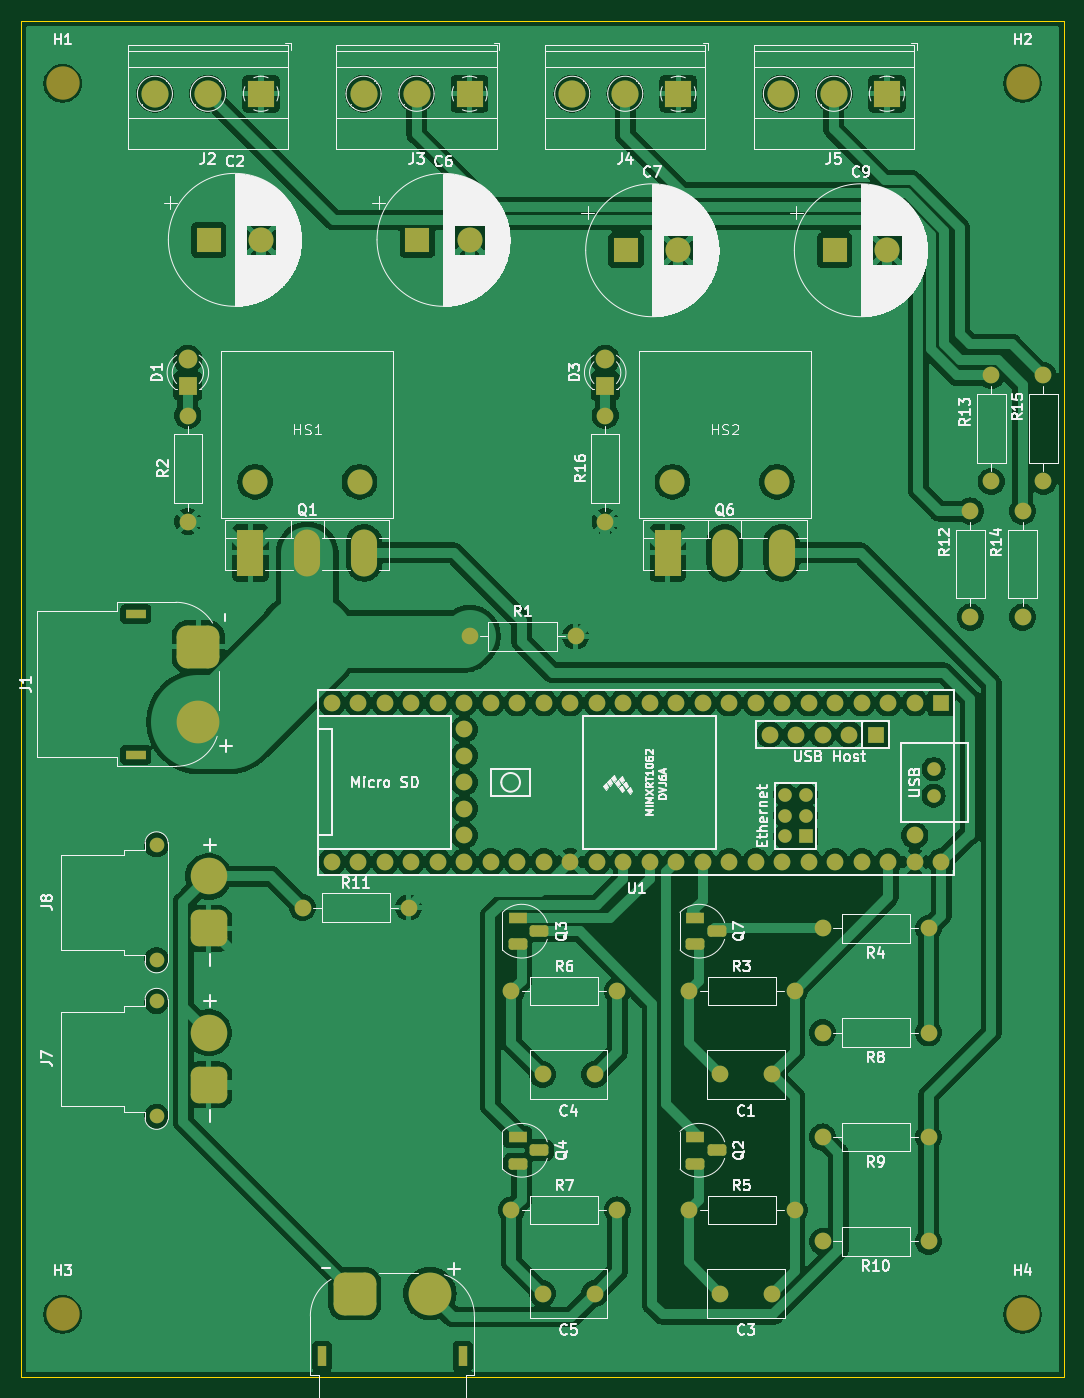
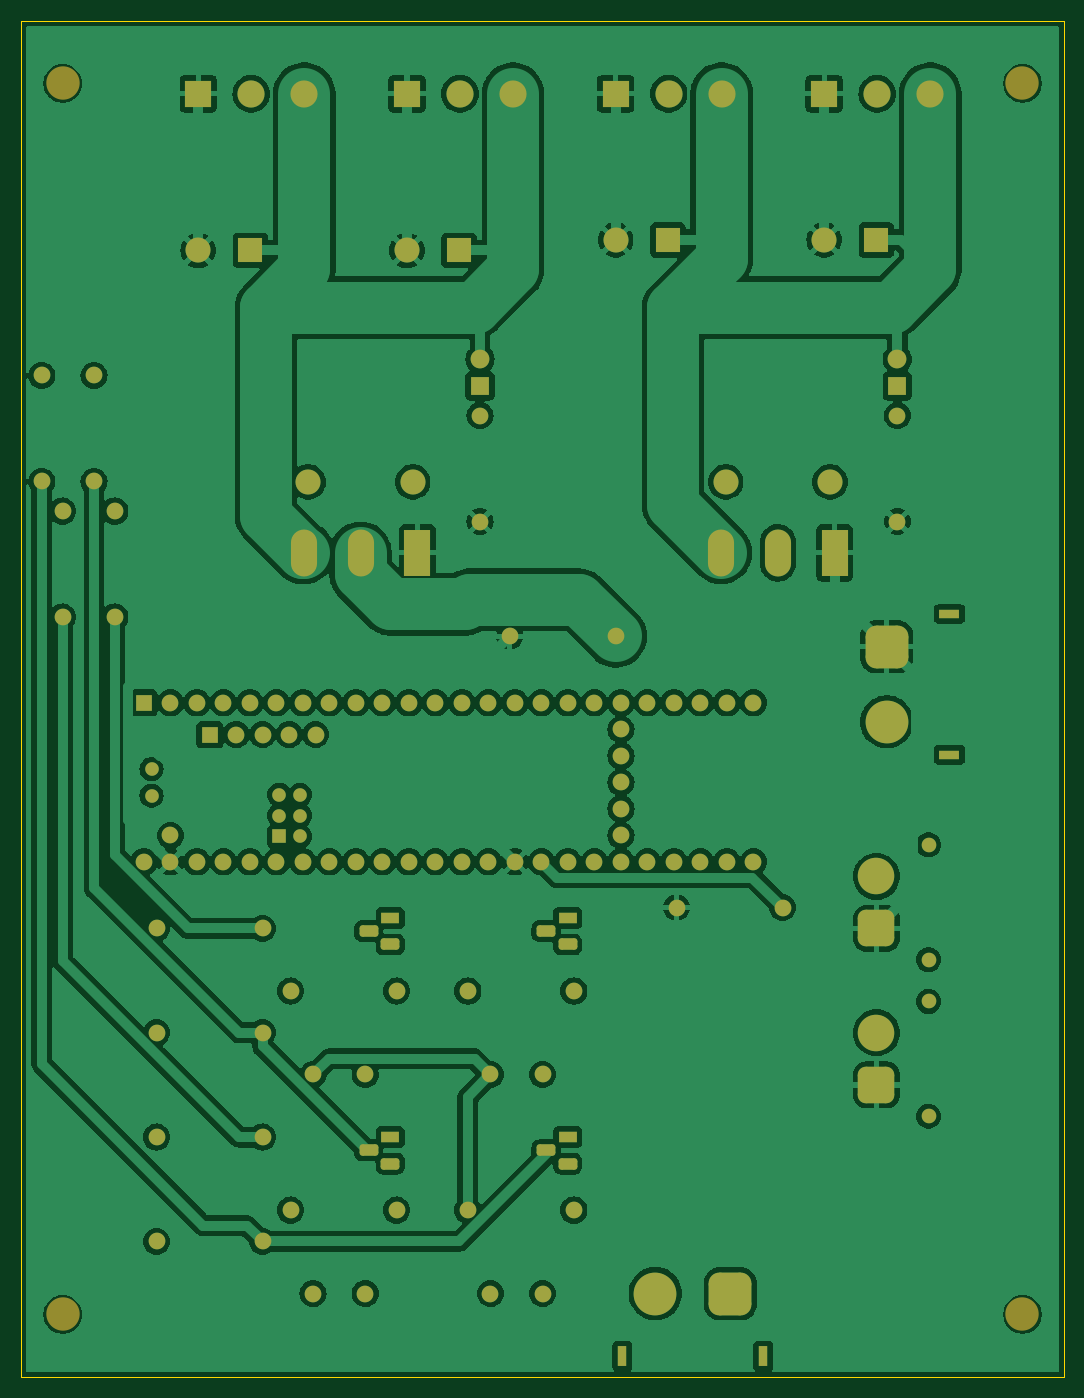
Circuit board: 9 layer files. Board 100.0 x 130.0 mm.
- bottom_copper: miniv_estop_board-B_Cu.gbr (270810 bytes)
- bottom_mask: miniv_estop_board-B_Mask.gbr (7570 bytes)
- paste: miniv_estop_board-B_Paste.gbr (504 bytes)
- bottom_silk: miniv_estop_board-B_Silkscreen.gbr (505 bytes)
- outline: miniv_estop_board-Edge_Cuts.gbr (658 bytes)
- top_copper: miniv_estop_board-F_Cu.gbr (252915 bytes)
- top_mask: miniv_estop_board-F_Mask.gbr (7570 bytes)
- paste: miniv_estop_board-F_Paste.gbr (504 bytes)
- top_silk: miniv_estop_board-F_Silkscreen.gbr (146183 bytes)

=== bottom_copper: miniv_estop_board-B_Cu.gbr (270810 bytes, source omitted) ===
=== bottom_mask: miniv_estop_board-B_Mask.gbr (7570 bytes, source omitted) ===
=== paste: miniv_estop_board-B_Paste.gbr ===
%TF.GenerationSoftware,KiCad,Pcbnew,8.0.8-8.0.8-0~ubuntu22.04.1*%
%TF.CreationDate,2025-03-06T10:10:31+00:00*%
%TF.ProjectId,miniv_estop_board,6d696e69-765f-4657-9374-6f705f626f61,rev?*%
%TF.SameCoordinates,Original*%
%TF.FileFunction,Paste,Bot*%
%TF.FilePolarity,Positive*%
%FSLAX46Y46*%
G04 Gerber Fmt 4.6, Leading zero omitted, Abs format (unit mm)*
G04 Created by KiCad (PCBNEW 8.0.8-8.0.8-0~ubuntu22.04.1) date 2025-03-06 10:10:31*
%MOMM*%
%LPD*%
G01*
G04 APERTURE LIST*
G04 APERTURE END LIST*
M02*

=== bottom_silk: miniv_estop_board-B_Silkscreen.gbr ===
%TF.GenerationSoftware,KiCad,Pcbnew,8.0.8-8.0.8-0~ubuntu22.04.1*%
%TF.CreationDate,2025-03-06T10:10:31+00:00*%
%TF.ProjectId,miniv_estop_board,6d696e69-765f-4657-9374-6f705f626f61,rev?*%
%TF.SameCoordinates,Original*%
%TF.FileFunction,Legend,Bot*%
%TF.FilePolarity,Positive*%
%FSLAX46Y46*%
G04 Gerber Fmt 4.6, Leading zero omitted, Abs format (unit mm)*
G04 Created by KiCad (PCBNEW 8.0.8-8.0.8-0~ubuntu22.04.1) date 2025-03-06 10:10:31*
%MOMM*%
%LPD*%
G01*
G04 APERTURE LIST*
G04 APERTURE END LIST*
M02*

=== outline: miniv_estop_board-Edge_Cuts.gbr ===
%TF.GenerationSoftware,KiCad,Pcbnew,8.0.8-8.0.8-0~ubuntu22.04.1*%
%TF.CreationDate,2025-03-06T10:10:31+00:00*%
%TF.ProjectId,miniv_estop_board,6d696e69-765f-4657-9374-6f705f626f61,rev?*%
%TF.SameCoordinates,Original*%
%TF.FileFunction,Profile,NP*%
%FSLAX46Y46*%
G04 Gerber Fmt 4.6, Leading zero omitted, Abs format (unit mm)*
G04 Created by KiCad (PCBNEW 8.0.8-8.0.8-0~ubuntu22.04.1) date 2025-03-06 10:10:31*
%MOMM*%
%LPD*%
G01*
G04 APERTURE LIST*
%TA.AperFunction,Profile*%
%ADD10C,0.050000*%
%TD*%
G04 APERTURE END LIST*
D10*
X92000000Y-13000000D02*
X192000000Y-13000000D01*
X192000000Y-143000000D01*
X92000000Y-143000000D01*
X92000000Y-13000000D01*
M02*

=== top_copper: miniv_estop_board-F_Cu.gbr (252915 bytes, source omitted) ===
=== top_mask: miniv_estop_board-F_Mask.gbr (7570 bytes, source omitted) ===
=== paste: miniv_estop_board-F_Paste.gbr ===
%TF.GenerationSoftware,KiCad,Pcbnew,8.0.8-8.0.8-0~ubuntu22.04.1*%
%TF.CreationDate,2025-03-06T10:10:31+00:00*%
%TF.ProjectId,miniv_estop_board,6d696e69-765f-4657-9374-6f705f626f61,rev?*%
%TF.SameCoordinates,Original*%
%TF.FileFunction,Paste,Top*%
%TF.FilePolarity,Positive*%
%FSLAX46Y46*%
G04 Gerber Fmt 4.6, Leading zero omitted, Abs format (unit mm)*
G04 Created by KiCad (PCBNEW 8.0.8-8.0.8-0~ubuntu22.04.1) date 2025-03-06 10:10:31*
%MOMM*%
%LPD*%
G01*
G04 APERTURE LIST*
G04 APERTURE END LIST*
M02*

=== top_silk: miniv_estop_board-F_Silkscreen.gbr (146183 bytes, source omitted) ===
